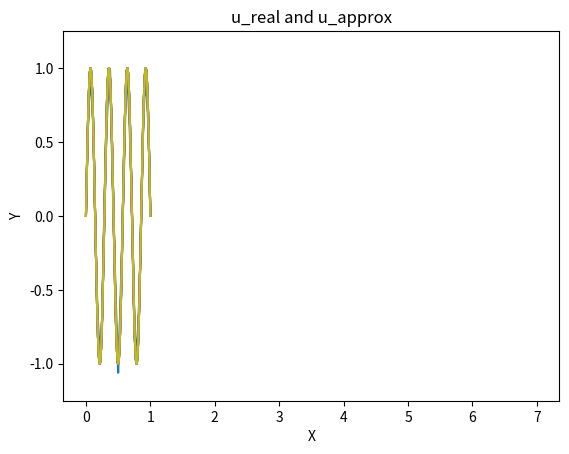

Generate this figure with matplotlib:
"""
Finite element code for solving the
1D Galerkin DiffEq (D):
    -(Diff u')' = f  in (a,b)
    u(a) = u(b) = 0  (Dirichlet BC)
Support for piecewise linear or piecewise quadratic
basis functions.
"""

import numpy as np
import math
import matplotlib.pyplot as plt
from itertools import cycle
from enum import Enum

import os
import sys
module_path = os.path.abspath(os.path.join('..'))
if module_path not in sys.path:
    sys.path.append(module_path)


class Fem1dParams:
    K_CONST = 7
    N_DIRICHLET = 2

    MIN_NODES_EXP = 3
    MAX_NODES_EXP = 10

    X_START = 0
    X_END = 1

    @staticmethod
    def default_diffusion_function(x):
        # half_nodes = len(x) // 2
        # other_half = len(x) - half_nodes
        # return np.concatenate((np.ones(half_nodes), 2 * np.ones(other_half)))
        return np.ones_like(x)

    @staticmethod
    def default_u_real(x):
        """
        u(x) = sin(k*pi*x)
        """
        return np.sin(Fem1dParams.K_CONST * math.pi * x)

    @staticmethod
    def default_source(x):
        """
        f(x) = (k*pi)^2 sin(k*pi*x)
        """
        return Fem1dParams.default_diffusion_function(x) * (Fem1dParams.K_CONST * math.pi) ** 2 * Fem1dParams.default_u_real(x)


class BoundaryTypes(Enum):
    DIRICHLET = 'dirichlet'
    NEUMANN = 'neumann'
    CAUCHY = 'cauchy'


class Fem1dInput:
    def __init__(self,
                 source_function=Fem1dParams.default_source,
                 diffusion_function=Fem1dParams.default_diffusion_function,
                 domain=(0, 1),
                 n_elems=10**4,
                 polydeg=1,
                 boundary_conditions=False,
                 boundary_type=BoundaryTypes.DIRICHLET.value):
        self.source = source_function
        self.diffusion = diffusion_function

        self.x_start, self.x_end = domain
        self.n_elems = n_elems

        nodes = n_elems * polydeg + 1
        self.n_nodes = nodes
        self.x_coords = np.linspace(self.x_start, self.x_end, nodes)

        self.elements = _elem_indices(n_elems, polydeg)

        self.degree = polydeg

        if not boundary_conditions:
            self.boundary_conditions = np.array([[0, nodes-1], [0, 0]])
        else:
            self.boundary_conditions = np.array(boundary_conditions)
            assert np.shape(self.boundary_conditions) == (2, 2)

        if boundary_type == BoundaryTypes.DIRICHLET.value:
            self.boundary_type = BoundaryTypes.DIRICHLET.value
            self.n_dirichlet = Fem1dParams.N_DIRICHLET
            self.dirichlet_nodes = self.boundary_conditions[0]
            self.dirichlet_vals = self.boundary_conditions[1]

        return


def _elem_indices(n: int, m: int) -> np.ndarray:
    """
    Create an integer array representing element indices,
    with one element per row

    e.g.: n = 3, m = 3
        [0, 1, 2, 3]
        [3, 4, 5, 6]
        [6, 7, 8, 9]

    :param n: num of elements (rows)
    :param m: 1 - num of subpoints
    :return: n * (m + 1) array
    """
    i_max = n * m

    elem_wo_last_col = np.reshape(np.array(range(i_max), dtype=int), (n, m))
    last_col = np.append(elem_wo_last_col[1:, 0], i_max)

    return np.column_stack((elem_wo_last_col, last_col))


def _impose_neumann_boundary(
        n_neu: int,
        stiff_mat: np.ndarray,
        penalty=1e15,
) -> [np.ndarray, np.ndarray]:
    pass


def _impose_dirichlet_boundary(
        n_dir: int,
        boundary_nodes: np.ndarray,
        boundary_vals: np.ndarray,
        stiff_mat: np.ndarray,
        rhs: np.ndarray,
        penalty=1e15,
        neumann=False  # TODO: REMOVE FLAG
) -> [np.ndarray, np.ndarray]:
    if neumann:
        return _impose_neumann_boundary(n_dir, penalty=penalty)  # DEFUNCT

    for idir in range(n_dir):
        iglob = boundary_nodes[idir]
        stiff_mat[iglob, iglob] = penalty
        rhs[iglob] = penalty * boundary_vals[idir]
    return stiff_mat, rhs


def impose_boundary():
    pass


def local_basis(polydeg=1):
    bases = {
        1: [np.polynomial.Polynomial((0.5, -0.5), domain=[-1, 1], window=[-1, 1]),  # 1-x
            np.polynomial.Polynomial((0.5, 0.5), domain=[-1, 1], window=[-1, 1])  # x
            ],
        2: [np.polynomial.Polynomial((0, -0.5, 0.5), domain=[-1, 1], window=[-1, 1]),  # -0.5x(1-x)
            np.polynomial.Polynomial((1, 0, -1), domain=[-1, 1], window=[-1, 1]),  # 1-x^2
            np.polynomial.Polynomial((0, 0.5, 0.5), domain=[-1, 1], window=[-1, 1])  # 0.5x(1+x)
            ]
    }

    return bases[polydeg]


def derive_basis(basis):
    return [p.deriv() for p in basis]


def prep_gauss_quadrature(f, dom, nodes):
    """
    Preparing a function f for num integration via gaussian quadrature.

    :param f: integrand
    :param dom: endpoints of domains of integration
    :param nodes: sampling points in interval [-1,1]
    :return: array of points where ith row is
            |T_i| * [f(T_i y_0)  f(T_i y_1),  ...,  f(T_i y_n-1)],
            where
            - |T_i| = (dom_i - dom_i-1) / 2 is the Jacobian of the transform and
            - f(T_i y_j) is the image of the jth node under the
                affine transformation T_i: [-1,1] -> dom_i
    """
    # apply affine transformation from [-1,1] into domains
    transformed_nodes = (np.array((0.5 * np.array([np.diff(dom)])).T @ [nodes + 1]) + dom[:-1][:, np.newaxis])

    return np.diff(dom)[:, np.newaxis] / 2 * f(transformed_nodes)


def accumulate_by_index(values: np.ndarray, indices: np.ndarray) -> np.ndarray:
    """
    Accumulates values into a 1D array based on given indices.

    Args:
        values (np.ndarray): Array of shape (N, M) containing values to accumulate.
        indices (np.ndarray): Array of shape (N, M) containing integer indices where values should be accumulated.

    Returns:
        np.ndarray: 1D array where each position k contains the
        sum of all entries values[i, j] such that indices[i, j] == k.
    """
    assert values.shape == indices.shape, "values and indices must have the same shape"

    flat_indices = indices.ravel()
    flat_values = values.ravel()

    result_length = flat_indices.max() + 1
    result = np.bincount(flat_indices, weights=flat_values, minlength=result_length)

    return result


def build_stiffness_matrix(x_coords, d, elems, basis, diffusion):
    n_nodes = len(x_coords)
    stiff_mat = np.zeros((n_nodes, n_nodes))

    n_leggauss = d
    leggauss_nodes, leggauss_weights = np.polynomial.legendre.leggauss(n_leggauss)

    # Basis derivatives w.r.t. reference coord ξ
    basis_deriv_vals = np.array([
        p.deriv()(leggauss_nodes) for p in basis  # shape (n_basis, n_quad)
    ])

    for elem in elems:
        elem_x = x_coords[elem]
        x_start, x_end = elem_x[0], elem_x[-1]
        J = (x_end - x_start) / 2
        inv_J = 1 / J

        # Transform Gauss points to physical coordinates
        phys_pts = J * leggauss_nodes + (x_start + x_end) / 2
        weighted_diffusion_vals = diffusion(phys_pts) * leggauss_weights  # shape (n_quad,)

        # Chain rule: dφ/dx = dφ/dξ * (1 / J)
        # basis_phys_derivs = basis_deriv_vals * inv_J  # shape (n_basis, n_quad)

        # Form local stiffness matrix using weighted_D_vals quadrature
        local_stiffness = (basis_deriv_vals * inv_J) @ np.diag(weighted_diffusion_vals) @ basis_deriv_vals.T  # shape (n_basis, n_basis)
        stiff_mat[np.ix_(elem, elem)] += local_stiffness

    return stiff_mat


def build_load_vector(x_coords, d, elems, source, basis):
    element_bounds = np.append(x_coords[elems[:, 0]], x_coords[-1])
    n_leggauss = d // 2 + 1
    leggauss_nodes, leggauss_weights = np.polynomial.legendre.leggauss(n_leggauss)

    basis_vals = np.array([p(leggauss_nodes) for p in basis])  # (n_basis, n_quad)
    weighted_basis_vals = basis_vals * leggauss_weights  # (n_basis, n_quad)

    source_component = prep_gauss_quadrature(source, element_bounds, leggauss_nodes)

    integral_matrix = source_component @ weighted_basis_vals.T

    return accumulate_by_index(integral_matrix, elems)


def approximate_solution(u_coeff: np.ndarray, fem_input: Fem1dInput):
    """
    Generate the approximate solution function u(x) from FEM coefficients.

    Parameters:
        u_coeff (np.ndarray): Array of coefficients obtained from galerkin.
        fem_input (Fem1dInput): The FEM input object containing mesh details.

    Returns:
        u_func (callable): Function u_func(x) giving the approximate solution at arbitrary x.
    """
    x_coords = fem_input.x_coords
    elems = fem_input.elements
    polydeg = fem_input.degree
    basis = local_basis(polydeg)

    # Precompute element intervals and transformations
    element_intervals = [(x_coords[el[0]], x_coords[el[-1]]) for el in elems]

    def u_func(x):
        x = np.atleast_1d(x)
        u_x = np.zeros_like(x)

        for e_idx, (x_start, x_end) in enumerate(element_intervals):
            # Find indices of points within the current element
            indices = np.where((x >= x_start) & (x <= x_end))[0]

            if len(indices) == 0:
                continue

            x_elem = x[indices]

            # Map physical coordinates to reference coordinates ξ ∈ [-1,1]
            J = (x_end - x_start) / 2
            xi = (x_elem - (x_start + x_end) / 2) / J

            # Evaluate basis functions at xi
            basis_vals = np.array([b(xi) for b in basis])

            # Global indices for this element
            global_indices = elems[e_idx]

            # Evaluate u(x) using the local basis and global coefficients
            u_x[indices] = np.dot(u_coeff[global_indices], basis_vals)

        return u_x if len(u_x) > 1 else u_x.item()

    return u_func


def galerkin(inputs=Fem1dInput(), return_function=False):
    basis_coeff = local_basis(polydeg=inputs.degree)

    stiff_mat = build_stiffness_matrix(inputs.x_coords, inputs.degree, inputs.elements, basis_coeff, inputs.diffusion)
    load_vect = build_load_vector(
        x_coords=inputs.x_coords, d=inputs.degree, elems=inputs.elements, source=inputs.source, basis=basis_coeff
    )

    if inputs.boundary_type == BoundaryTypes.DIRICHLET.value:
        stiff_mat, load_vect = _impose_dirichlet_boundary(n_dir=inputs.n_dirichlet, boundary_nodes=inputs.dirichlet_nodes,
                                                          boundary_vals=inputs.dirichlet_vals, stiff_mat=stiff_mat,
                                                          rhs=load_vect)

    u_approx_coeff = np.linalg.solve(stiff_mat, load_vect)

    if return_function:
        return approximate_solution(u_approx_coeff, inputs)

    return u_approx_coeff


def calc_l2err(f_approx, f_real, fem_input):
    """
    Compute L2 error ||f_approx - f_real|| over [a,b] using Gaussian quadrature.

    Parameters:
        f_approx (callable): Approximate solution function u_approx(x).
        f_real (callable): Exact solution u_real(x).
        fem_input (Fem1dInput): FEM input object containing mesh details.

    Returns:
        float: The computed L2 error.
    """
    x_coords = fem_input.x_coords
    elems = fem_input.elements
    polydeg = fem_input.degree

    # Choose enough quadrature points to integrate exactly up to degree 2*polydeg
    n_quad = polydeg + 1
    xi_quad, w_quad = np.polynomial.legendre.leggauss(n_quad)

    error_sq = 0.0

    # Loop over each element
    for elem in elems:
        x_start, x_end = x_coords[elem[0]], x_coords[elem[-1]]
        J = (x_end - x_start) / 2

        # Map quadrature points to physical coordinates
        x_quad = J * xi_quad + (x_start + x_end) / 2

        # Evaluate exact and approximate functions
        u_real_vals = f_real(x_quad)
        u_approx_vals = f_approx(x_quad)

        # Compute squared error at quadrature points, weighted by J
        integrand = (u_real_vals - u_approx_vals) ** 2
        error_sq += np.sum(integrand * w_quad) * J

    return np.sqrt(error_sq)


def convergence_test():
    n_elems = [2 ** i for i in range(Fem1dParams.MIN_NODES_EXP, Fem1dParams.MAX_NODES_EXP + 1)]
    x_start = Fem1dParams.X_START
    x_end = Fem1dParams.X_END

    residuals = []

    u_real = Fem1dParams.default_u_real
    x_fine = np.linspace(x_start, x_end, 10 ** 4)

    for n_elem in n_elems:
        fem_input = Fem1dInput(domain=(x_start, x_end), n_elems=n_elem, polydeg=2)
        u_approx = galerkin(fem_input, return_function=True)
        plt.plot(x_fine, u_approx(x_fine))

        residuals.append(calc_l2err(u_approx, u_real, fem_input))

    plt.plot(x_fine, u_real(x_fine))
    plt.ylim((-1.25, 1.25))

    plt.xlabel("X")
    plt.ylabel("Y")
    plt.title("u_real and u_approx")
    plt.show()

    residuals = np.array(residuals)
    plt.plot(np.log(residuals))
    plt.show()

    ratios = np.divide(residuals[:-1], residuals[1:])  # should tend to 4 if polydeg==1, 8 if polydeg==2
    print(ratios)
    plt.plot(ratios)
    plt.show()

    return


if __name__ == '__main__':
    convergence_test()

